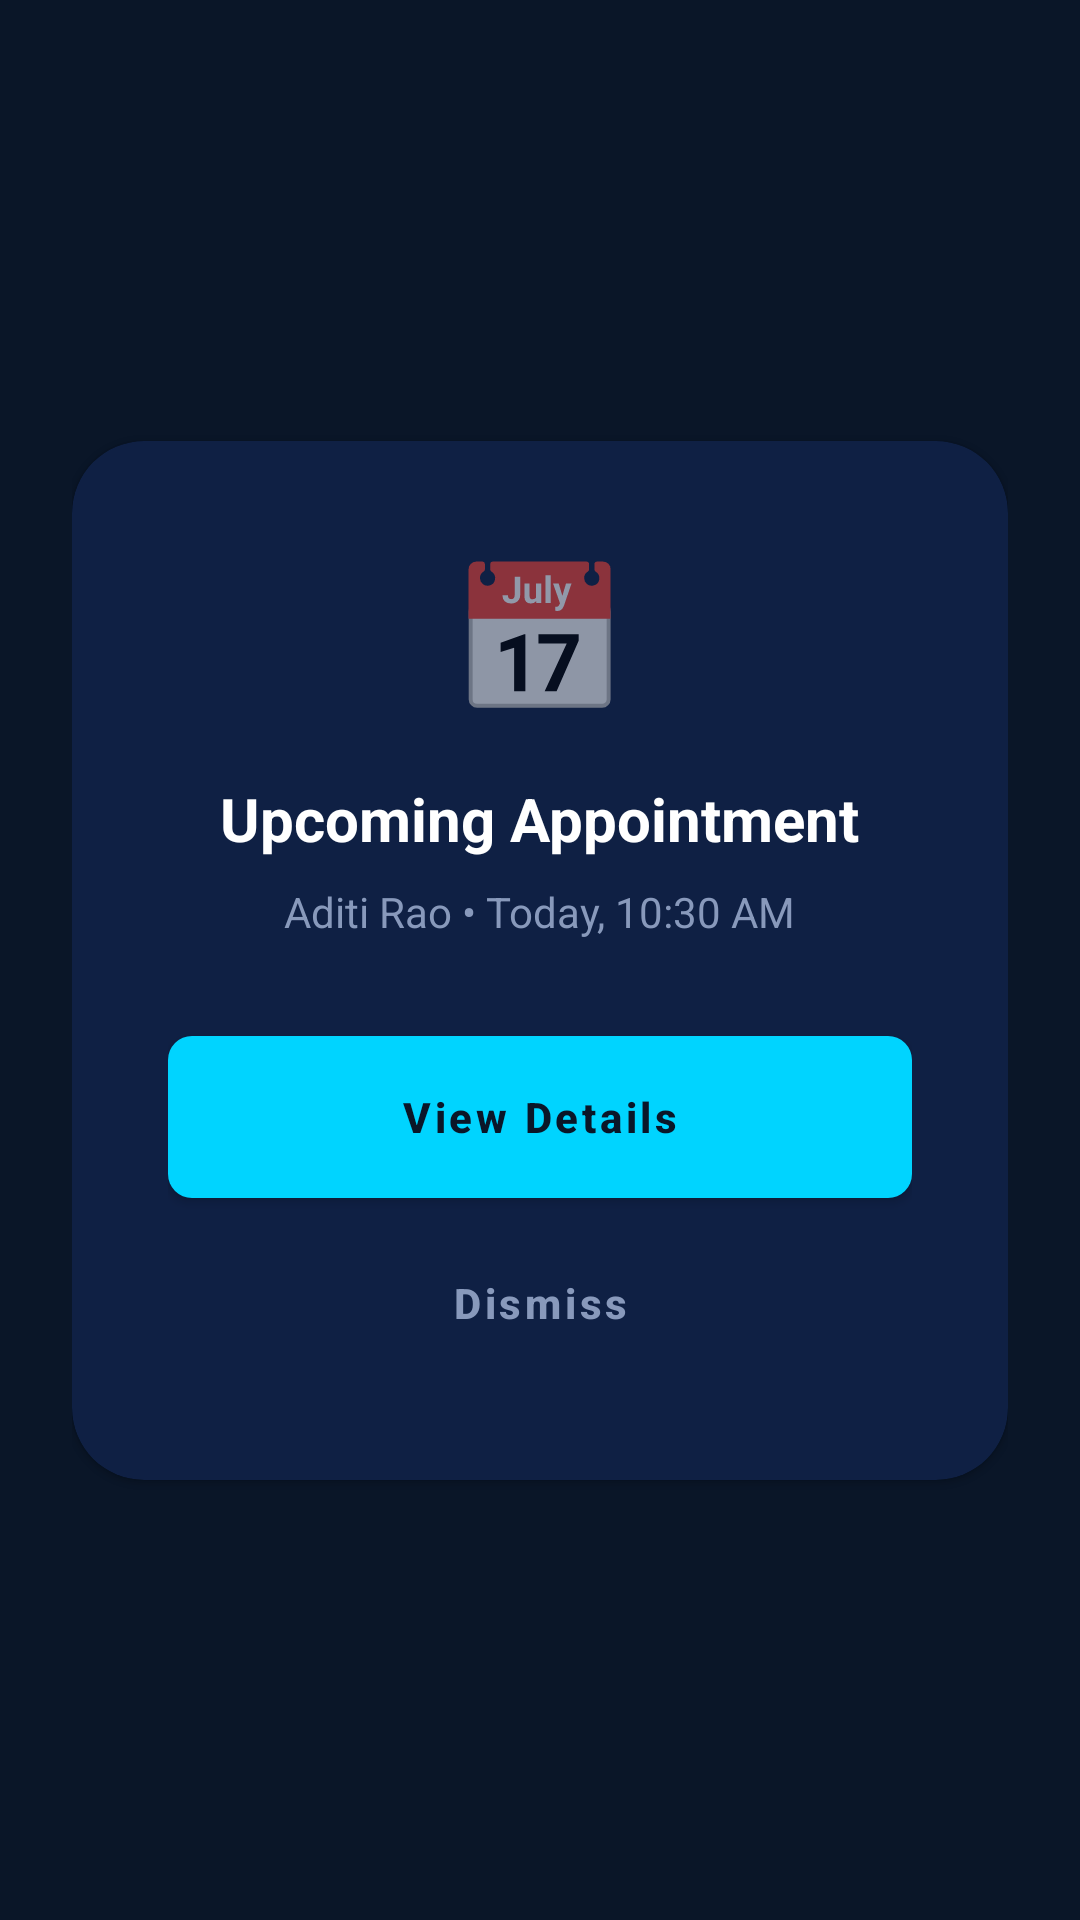

Write the Android layout XML for this screen, with the resource values it uses.
<!-- AndroidManifest.xml: application theme Theme.ImplantIQ -->
<!-- res/layout/activity_appointment_reminder.xml -->
<?xml version="1.0" encoding="utf-8"?>
<androidx.constraintlayout.widget.ConstraintLayout xmlns:android="http://schemas.android.com/apk/res/android"
    xmlns:app="http://schemas.android.com/apk/res-auto"
    android:layout_width="match_parent"
    android:layout_height="match_parent"
    android:background="@color/background"
    android:padding="24dp">

    <com.google.android.material.card.MaterialCardView
        android:layout_width="match_parent"
        android:layout_height="wrap_content"
        app:cardBackgroundColor="@color/surface"
        app:cardCornerRadius="24dp"
        app:layout_constraintBottom_toBottomOf="parent"
        app:layout_constraintTop_toTopOf="parent">

        <LinearLayout
            android:layout_width="match_parent"
            android:layout_height="wrap_content"
            android:gravity="center"
            android:orientation="vertical"
            android:padding="32dp">

            <TextView
                android:layout_width="wrap_content"
                android:layout_height="wrap_content"
                android:text="📅"
                android:textSize="48sp" />

            <TextView
                android:layout_width="wrap_content"
                android:layout_height="wrap_content"
                android:layout_marginTop="16dp"
                android:text="Upcoming Appointment"
                android:textColor="@color/white"
                android:textSize="20sp"
                android:textStyle="bold" />

            <TextView
                android:id="@+id/tv_appt_details"
                android:layout_width="wrap_content"
                android:layout_height="wrap_content"
                android:layout_marginTop="8dp"
                android:text="Aditi Rao • Today, 10:30 AM"
                android:textColor="@color/secondary_text"
                android:textSize="14sp" />

            <com.google.android.material.button.MaterialButton
                android:id="@+id/btn_view_details"
                android:layout_width="match_parent"
                android:layout_height="54dp"
                android:layout_marginTop="32dp"
                android:text="View Details"
                android:textColor="@color/background"
                android:textStyle="bold" />

            <com.google.android.material.button.MaterialButton
                android:id="@+id/btn_dismiss"
                style="@style/Widget.MaterialComponents.Button.TextButton"
                android:layout_width="match_parent"
                android:layout_height="54dp"
                android:layout_marginTop="8dp"
                android:text="Dismiss"
                android:textColor="@color/secondary_text" />

        </LinearLayout>
    </com.google.android.material.card.MaterialCardView>

</androidx.constraintlayout.widget.ConstraintLayout>
<!-- resources referenced by this layout -->
<resources>
  <color name="background">#0A1628</color>
  <color name="secondary_text">#8899BB</color>
  <color name="surface">#0F2044</color>
  <color name="white">#FFFFFFFF</color>
  <style name="Theme.ImplantIQ" parent="Theme.MaterialComponents.DayNight.NoActionBar">
          
          <item name="colorPrimary">@color/accent_cyan</item>
          <item name="colorPrimaryVariant">@color/accent_cyan</item>
          <item name="colorOnPrimary">@color/background</item>
          
          <item name="colorSecondary">@color/accent_cyan</item>
          <item name="colorSecondaryVariant">@color/accent_cyan</item>
          <item name="colorOnSecondary">@color/background</item>
          
          <item name="android:statusBarColor">@color/background</item>
          
          <item name="android:windowBackground">@color/background</item>
  
          <item name="android:textColorPrimary">@color/white</item>
          <item name="android:textColorSecondary">@color/secondary_text</item>
          <item name="android:textColorHint">@color/hint_text</item>
  
          <item name="materialButtonStyle">@style/Widget.ImplantIQ.Button</item>
          <item name="textInputStyle">@style/Widget.ImplantIQ.TextInputLayout</item>
          <item name="bottomNavigationStyle">@style/Widget.ImplantIQ.BottomNavigationView</item>
      </style>
  <color name="accent_cyan">#00D4FF</color>
  <color name="hint_text">#445577</color>
  <style name="Widget.ImplantIQ.Button" parent="Widget.MaterialComponents.Button">
          <item name="android:insetTop">0dp</item>
          <item name="android:insetBottom">0dp</item>
          <item name="cornerRadius">8dp</item>
          <item name="android:textColor">@color/background</item>
          <item name="backgroundTint">@color/accent_cyan</item>
          <item name="android:textAllCaps">false</item>
          <item name="android:textStyle">bold</item>
      </style>
  <style name="Widget.ImplantIQ.TextInputLayout" parent="Widget.MaterialComponents.TextInputLayout.OutlinedBox">
          <item name="boxStrokeColor">@color/accent_cyan</item>
          <item name="hintTextColor">@color/accent_cyan</item>
          <item name="android:textColorHint">@color/secondary_text</item>
          <item name="boxStrokeWidth">1dp</item>
          <item name="boxCornerRadiusTopStart">8dp</item>
          <item name="boxCornerRadiusTopEnd">8dp</item>
          <item name="boxCornerRadiusBottomStart">8dp</item>
          <item name="boxCornerRadiusBottomEnd">8dp</item>
          <item name="android:textColor">@color/white</item>
      </style>
  <style name="Widget.ImplantIQ.BottomNavigationView" parent="Widget.MaterialComponents.BottomNavigationView">
          <item name="backgroundTint">@color/surface</item>
          <item name="itemIconTint">@color/bottom_nav_color_selector</item>
          <item name="itemTextColor">@color/bottom_nav_color_selector</item>
      </style>
</resources>
